The GitHub repository vithlaithla/DN-Classifier contains a labelled image folder "summer_winter_dataset" with 2 categories: summer, winter. Examples follow, each with its label.

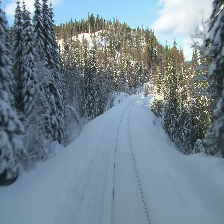
Label: winter

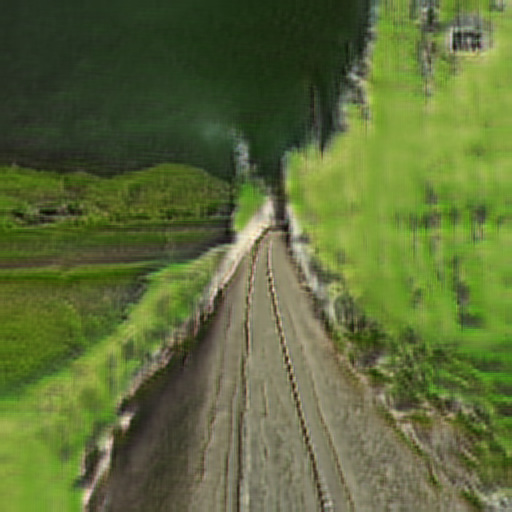
Label: summer

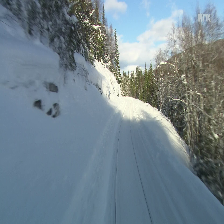
Label: winter

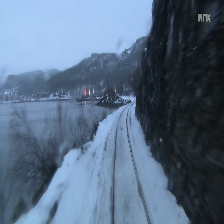
Label: winter

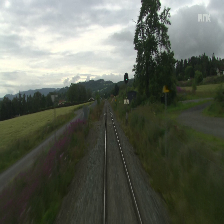
Label: summer

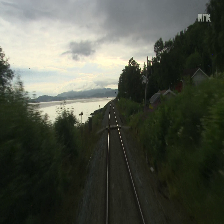
Label: summer
